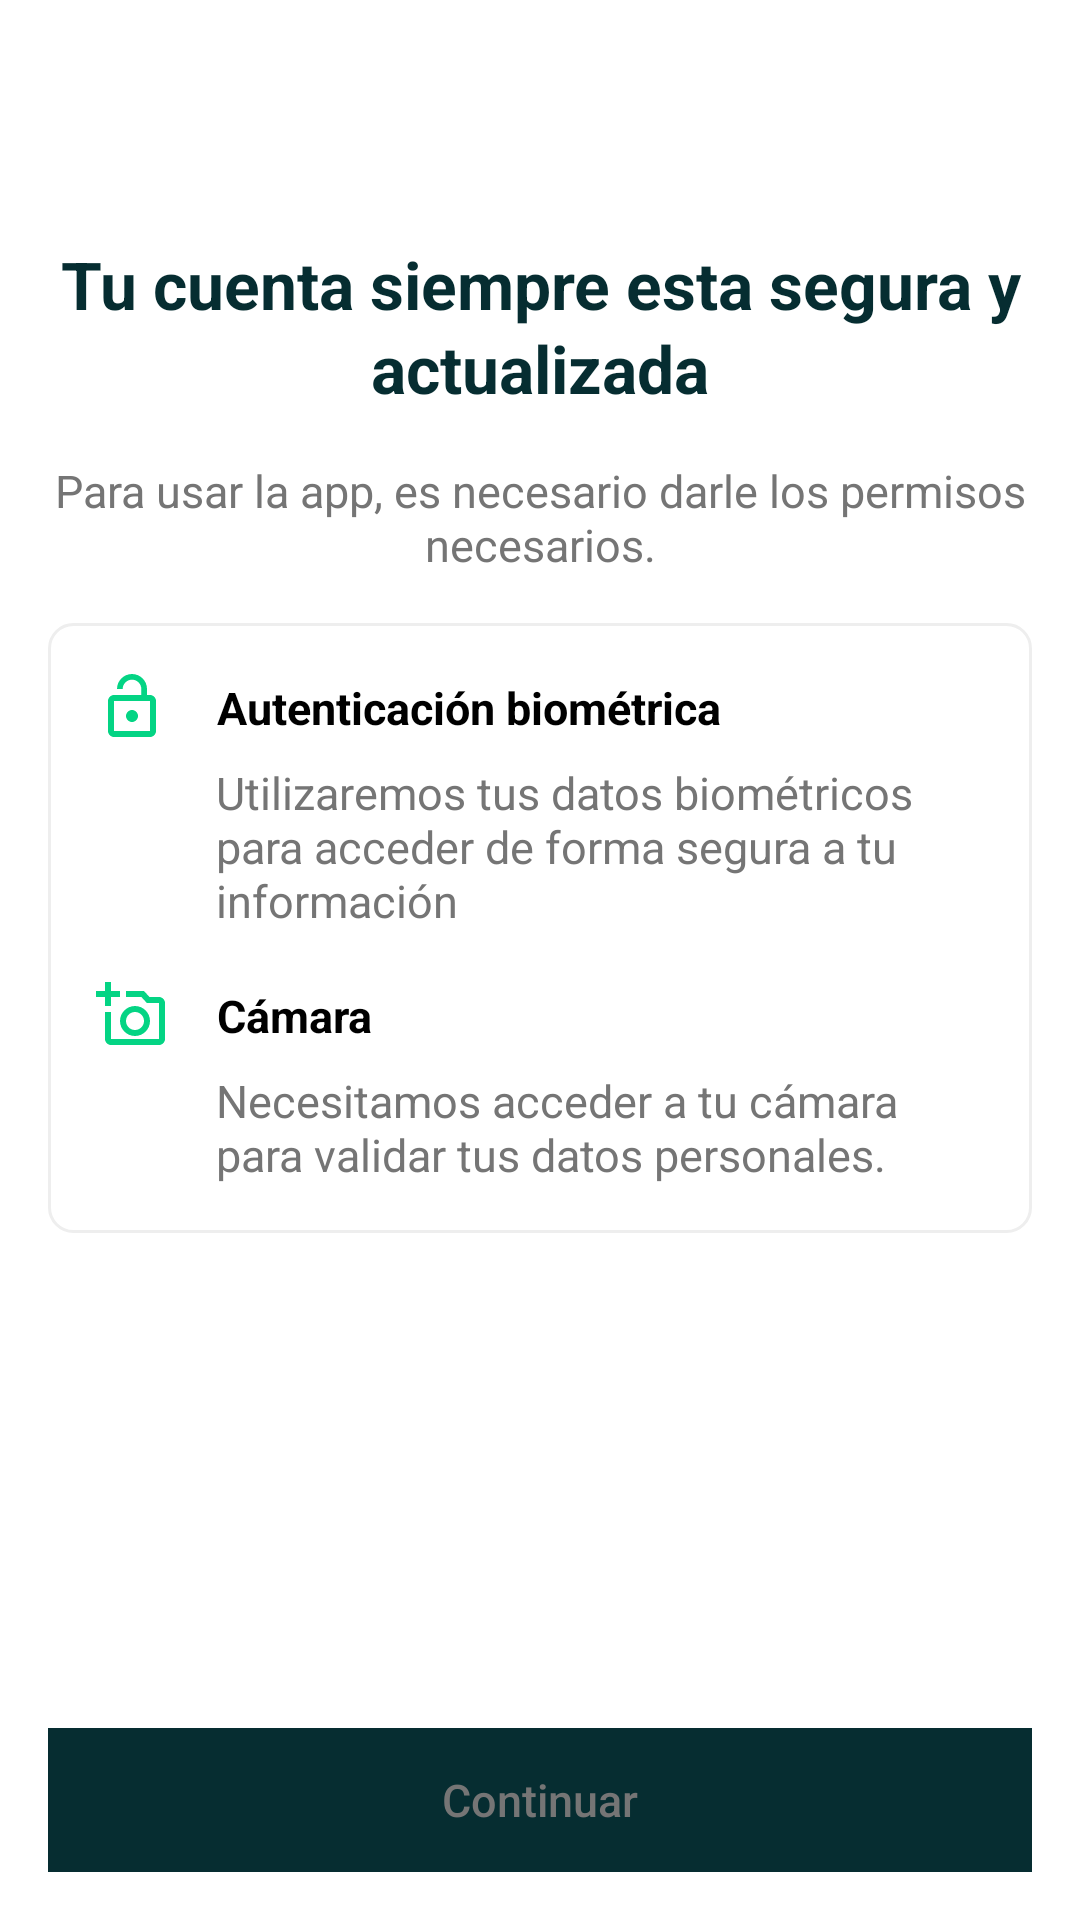

The Android layout XML behind this screen, and the referenced resources:
<!-- AndroidManifest.xml: application theme Base.Theme.StoriChallenge -->
<!-- res/layout/fragment_permissions.xml -->
<?xml version="1.0" encoding="utf-8"?>
<androidx.constraintlayout.widget.ConstraintLayout xmlns:android="http://schemas.android.com/apk/res/android"
    xmlns:tools="http://schemas.android.com/tools"
    android:layout_width="match_parent"
    android:layout_height="match_parent"
    android:background="@color/white"
    xmlns:app="http://schemas.android.com/apk/res-auto"
    tools:context=".modules.onboarding.permissions.presentation.view.PermissionsFragment">

    <androidx.core.widget.NestedScrollView
        android:layout_width="match_parent"
        android:layout_height="0dp"
        app:layout_constraintBottom_toTopOf="@+id/btnContinue"
        app:layout_constraintEnd_toEndOf="parent"
        app:layout_constraintStart_toStartOf="parent"
        app:layout_constraintTop_toTopOf="parent">

        <androidx.constraintlayout.widget.ConstraintLayout
            android:layout_width="match_parent"
            android:layout_height="match_parent" >

            <TextView
                android:id="@+id/title"
                style="@style/TextAppearance.Stori.Title.Large"
                android:layout_width="@dimen/match_constraint"
                android:layout_height="wrap_content"
                android:layout_marginHorizontal="@dimen/dp_16"
                android:layout_marginTop="@dimen/dp_80"
                android:textColor="@color/stori_primary"
                android:textStyle="bold"
                android:text="@string/txt_title_permissions"
                app:layout_constraintEnd_toEndOf="parent"
                app:layout_constraintStart_toStartOf="parent"
                app:layout_constraintTop_toTopOf="parent" />

            <TextView
                android:id="@+id/description"
                style="@style/TextAppearance.Stori.Title.Small"
                android:layout_width="@dimen/match_constraint"
                android:layout_height="wrap_content"
                android:layout_marginHorizontal="@dimen/dp_16"
                android:layout_marginTop="@dimen/dp_16"
                android:text="@string/txt_permissions_description"
                app:layout_constraintEnd_toEndOf="parent"
                app:layout_constraintStart_toStartOf="parent"
                app:layout_constraintTop_toBottomOf="@+id/title" />

            <androidx.constraintlayout.widget.ConstraintLayout
                android:layout_width="match_parent"
                android:layout_height="wrap_content"
                android:layout_marginStart="16dp"
                android:layout_marginTop="16dp"
                android:layout_marginEnd="16dp"
                android:layout_marginBottom="16dp"
                android:background="@drawable/bg_card_gray"
                app:layout_constraintBottom_toBottomOf="parent"
                app:layout_constraintEnd_toEndOf="parent"
                app:layout_constraintStart_toStartOf="parent"
                app:layout_constraintTop_toBottomOf="@id/description">

                <ImageView
                    android:id="@+id/icon_lock"
                    android:layout_width="wrap_content"
                    android:layout_height="wrap_content"
                    android:layout_marginStart="16dp"
                    android:layout_marginTop="16dp"
                    android:contentDescription="@null"
                    android:src="@drawable/icon_lock"
                    app:layout_constraintStart_toStartOf="parent"
                    app:layout_constraintTop_toTopOf="parent" />

                <TextView
                    android:id="@+id/biometric_auth"
                    style="@style/TextAppearance.Stori.Title.Small.Bold"
                    android:layout_width="wrap_content"
                    android:layout_height="wrap_content"
                    android:layout_marginStart="16dp"
                    android:text="@string/txt_biometric"
                    android:textStyle="bold"
                    app:layout_constraintBottom_toBottomOf="@+id/icon_lock"
                    app:layout_constraintStart_toEndOf="@+id/icon_lock"
                    app:layout_constraintTop_toTopOf="@+id/icon_lock" />

                <TextView
                    android:id="@+id/biometric_auth_description"
                    style="@style/TextAppearance.Stori.Title.Small"
                    android:layout_width="@dimen/match_constraint"
                    android:layout_height="wrap_content"
                    android:layout_marginTop="8dp"
                    android:layout_marginEnd="@dimen/dp_16"
                    android:text="@string/txt_biometric_auth_description"
                    android:textAlignment="textStart"
                    app:layout_constraintEnd_toEndOf="parent"
                    app:layout_constraintStart_toStartOf="@id/biometric_auth"
                    app:layout_constraintTop_toBottomOf="@+id/biometric_auth" />

                <ImageView
                    android:id="@+id/icon_camera"
                    android:layout_width="wrap_content"
                    android:layout_height="wrap_content"
                    android:layout_marginStart="16dp"
                    android:layout_marginTop="16dp"
                    android:contentDescription="@null"
                    android:src="@drawable/icon_camera"
                    app:layout_constraintStart_toStartOf="parent"
                    app:layout_constraintTop_toBottomOf="@+id/biometric_auth_description" />

                <TextView
                    android:id="@+id/camera"
                    style="@style/TextAppearance.Stori.Title.Small.Bold"
                    android:layout_width="wrap_content"
                    android:layout_height="wrap_content"
                    android:layout_marginStart="16dp"
                    android:text="@string/txt_camera"
                    android:textStyle="bold"
                    app:layout_constraintBottom_toBottomOf="@+id/icon_camera"
                    app:layout_constraintStart_toEndOf="@+id/icon_camera"
                    app:layout_constraintTop_toTopOf="@+id/icon_camera" />

                <TextView
                    android:id="@+id/camera_description"
                    style="@style/TextAppearance.Stori.Title.Small"
                    android:layout_width="@dimen/match_constraint"
                    android:layout_height="wrap_content"
                    android:layout_marginTop="@dimen/dp_8"
                    android:layout_marginEnd="@dimen/dp_16"
                    android:layout_marginBottom="@dimen/dp_16"
                    android:text="@string/txt_camera_description"
                    android:textAlignment="textStart"
                    app:layout_constraintBottom_toBottomOf="parent"
                    app:layout_constraintEnd_toEndOf="parent"
                    app:layout_constraintStart_toStartOf="@id/camera"
                    app:layout_constraintTop_toBottomOf="@+id/camera" />

            </androidx.constraintlayout.widget.ConstraintLayout>

        </androidx.constraintlayout.widget.ConstraintLayout>

    </androidx.core.widget.NestedScrollView>

    <Button
        android:id="@+id/btnContinue"
        style="@style/Widget.Stori.Button.Primary"
        android:layout_marginHorizontal="@dimen/dp_16"
        android:layout_marginBottom="@dimen/dp_16"
        android:background="@color/stori_primary"
        android:backgroundTint="@color/stori_primary"
        android:enabled="false"
        android:text="@string/txt_continue"
        app:layout_constraintBottom_toBottomOf="parent"
        app:layout_constraintEnd_toEndOf="parent"
        app:layout_constraintStart_toStartOf="parent" />

</androidx.constraintlayout.widget.ConstraintLayout>
<!-- resources referenced by this layout -->
<resources>
  <color name="stori_primary">#062d31</color>
  <color name="white">#FFFFFFFF</color>
  <dimen name="dp_16">16dp</dimen>
  <dimen name="dp_8">8dp</dimen>
  <dimen name="dp_80">80dp</dimen>
  <dimen name="match_constraint">0dp</dimen>
  <!-- drawable bg_card_gray (drawable) -->
  <?xml version="1.0" encoding="utf-8"?>
  <shape xmlns:android="http://schemas.android.com/apk/res/android"
      android:shape="rectangle">
      <stroke android:width="1dp" android:color="@color/gray_e"/>
      <solid android:color="@color/transparent_stori"/>
      <corners android:radius="8dp" />
  </shape>
  <string name="txt_biometric">Autenticación biométrica</string>
  <string name="txt_biometric_auth_description">Utilizaremos tus datos biométricos para acceder de forma segura a tu información</string>
  <string name="txt_camera">Cámara</string>
  <string name="txt_camera_description">Necesitamos acceder a tu cámara para validar tus datos personales.</string>
  <string name="txt_continue">Continuar</string>
  <string name="txt_permissions_description">Para usar la app, es necesario darle los permisos necesarios.</string>
  <string name="txt_title_permissions">Tu cuenta siempre esta segura y actualizada</string>
  <style name="TextAppearance.Stori.Title.Large" parent="TextAppearance.AppCompat.Headline">
          <item name="android:textSize">22sp</item>
          <item name="android:textAlignment">center</item>
          <item name="lineHeight">28dp</item>
          <item name="android:textColor">@color/black</item>
      </style>
  <style name="TextAppearance.Stori.Title.Small" parent="TextAppearance.AppCompat">
          <item name="android:textSize">15sp</item>
          <item name="lineHeight">18dp</item>
          <item name="android:textColor">@color/gray_75</item>
          <item name="android:textAlignment">center</item>
      </style>
  <style name="TextAppearance.Stori.Title.Small.Bold" parent="TextAppearance.AppCompat">
          <item name="android:textSize">15sp</item>
          <item name="lineHeight">18dp</item>
          <item name="android:textAlignment">center</item>
          <item name="android:textColor">@color/black</item>
      </style>
  <style name="Widget.Stori.Button.Primary" parent="Widget.AppCompat.Button">
          <item name="android:layout_width">@dimen/match_constraint</item>
          <item name="android:layout_height">wrap_content</item>
          <item name="android:background">@drawable/button_primary_background</item>
          <item name="android:backgroundTint">@drawable/button_primary_background</item>
          <item name="android:textAppearance">@style/TextAppearance.Stori.Widget.Button.Primary</item>
      </style>
  <style name="Base.Theme.StoriChallenge" parent="Theme.Material3.DayNight.NoActionBar">
  
          <item name="colorPrimary">@color/stori_primary_light</item>
          <item name="colorPrimaryDark">@color/stori_primary</item>
  
      </style>
  <color name="gray_e">#EEEEEE</color>
  <color name="transparent_stori">#00000000</color>
  <color name="stori_primary_light">#04d484</color>
  <color name="black">#FF000000</color>
  <color name="gray_75">#757575</color>
  <style name="TextAppearance.Stori.Widget.Button.Primary" parent="TextAppearance.AppCompat.Widget.Button">
          <item name="android:textColor">@color/selector_button_primary_text_color</item>
          <item name="android:textSize">15sp</item>
          <item name="android:textAlignment">center</item>
          <item name="lineHeight">19dp</item>
          <item name="android:textAllCaps">false</item>
      </style>
</resources>
